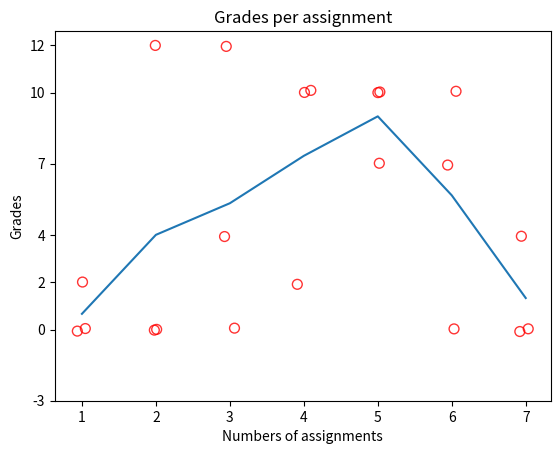

Reproduce this figure in Python.
# -*- coding: utf-8 -*-
"""
Created on Fri Apr 28 12:01:51 2023

@author: Ida D. Stoltenberg
"""

import matplotlib.pyplot as plt
import numpy as np
import random

#Plotgrade får data ind som np.array
# Skal lave 2 plots 
#"Final grades" søjle diagram med karakter på x-aksen og antal studerne på y-aksen
#"Grades per assignment" scatter plot med antal aflevering på x-aksen og karakter på y-aksen


def plot_grade_distribution(grades):
    # Karakter for studerne bruges til y-aksen
    y = grades 
    
    # generere  random number i mellem -0.1 og 0.1 med samme antal elementer som y
    random = np.random.uniform(low=-0.1, high=0.1, size=y.shape)
    # Om definer y, så der pludses et random nr. mellem -0.1 og 0.1 til alle elmenterne
    y = y+random
    #Laver x-værdier til en liste med samme længde som antal aflevering
    x = []
    for i in range(0,len(grades[0]),1):
        x.append( i+1)
    # laver en ny defination ("result") som skal bruges som x-akse på plotter. Result laver x om til en matrise hvor den hvor hver række går frem 1 til antal afleveringer
    result = ([x]*len(grades)+ random)
    
    # Regner gennemsnittet for hver aflevering
    #Virker kun for indtastet nr, skal laves så det gælder til M - afleveringer     
    gennemsnit = [np.mean(grades[:,0]), np.mean(grades[:,1]), np.mean(grades[:,2]), np.mean(grades[:,3]), np.mean(grades[:,4]), np.mean(grades[:,5]), np.mean(grades[:,6])]
    
    # laver en liste af mulige karakter
    possible_grades = [-3, 0, 2, 4, 7, 10, 12]
    
    fig, ax = plt.subplots()
    # Laver scatter plot med antal aflevering og karakter
    ax.scatter(result, y, s=50, alpha=0.8, facecolors='none', edgecolors='r' )
    # Laver kurve med den gennemsnitlige karakter som funktion af afleveringerne
    plt.plot(x, gennemsnit)

    # Sætter titel, scalering på x-aksen
    ax.set_xlabel('Numbers of assignments')
    ax.set_yticks(possible_grades)
    ax.set_ylabel('Grades')
    ax.set_title('Grades per assignment')
    
    #ax.set_title('Karakter fordeling')
    

    # Visser plot
    plt.show()
    
grades = np.array([[2, 12, 4, 10, 7, 0, 0], 
                          [0, 0, 12, 10, 10, 7, 0], 
                          [0, 0, 0, 2, 10, 10, 4]])
print(plot_grade_distribution(grades))